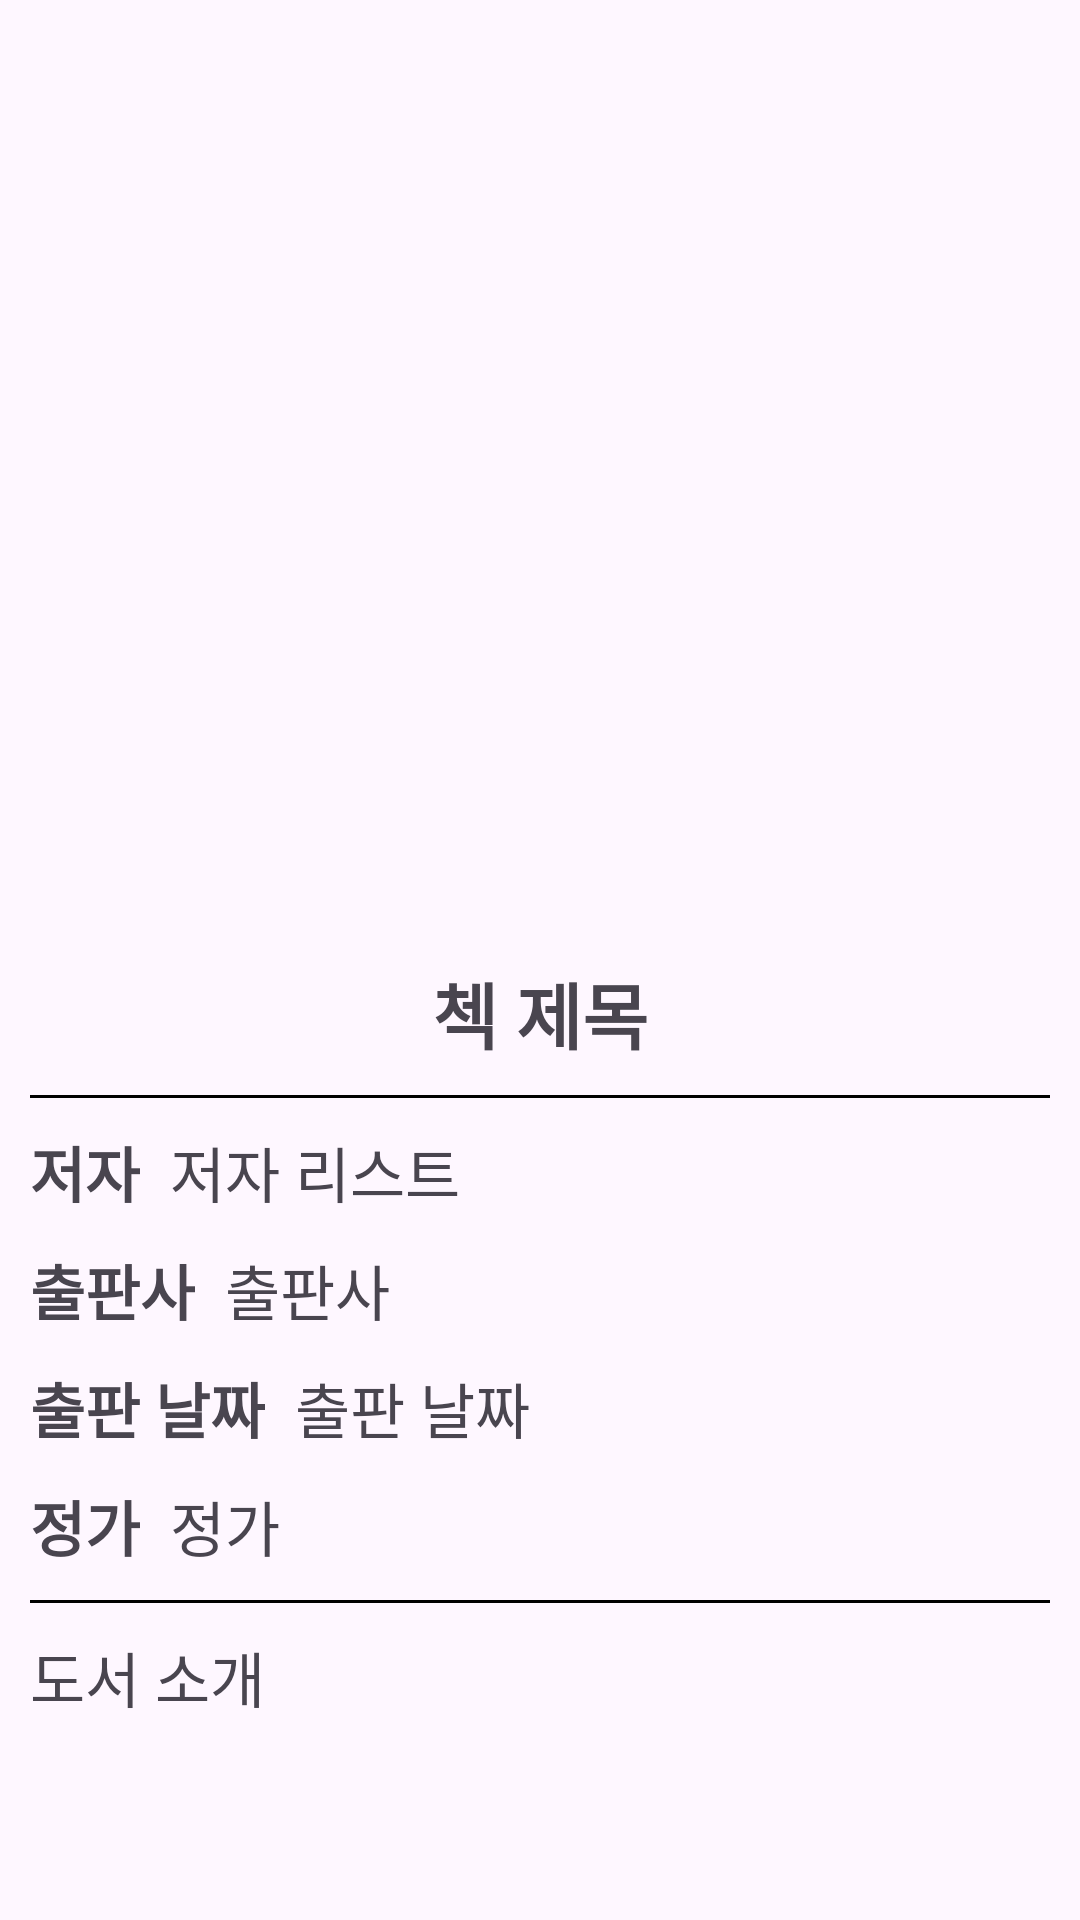

Write the Android layout XML for this screen, with the resource values it uses.
<!-- AndroidManifest.xml: application theme Theme.Doma -->
<!-- res/layout/activity_book_info.xml -->
<?xml version="1.0" encoding="utf-8"?>
<ScrollView xmlns:android="http://schemas.android.com/apk/res/android"
    xmlns:app="http://schemas.android.com/apk/res-auto"
    xmlns:tools="http://schemas.android.com/tools"
    android:layout_width="match_parent"
    android:layout_height="match_parent"
    android:fillViewport="true"
    tools:context=".book_info.BookInfoActivity">

    <androidx.constraintlayout.widget.ConstraintLayout
        android:layout_width="match_parent"
        android:layout_height="wrap_content">

        <ImageView
            android:id="@+id/iv_back"
            android:layout_width="wrap_content"
            android:layout_height="wrap_content"
            android:layout_marginStart="20dp"
            android:layout_marginTop="20dp"
            android:src="@drawable/ic_back"
            app:layout_constraintStart_toStartOf="parent"
            app:layout_constraintTop_toTopOf="parent" />

        <ImageView
            android:id="@+id/iv_bookThumbnail"
            android:layout_width="match_parent"
            android:layout_height="300dp"
            android:layout_marginTop="10dp"
            app:layout_constraintTop_toTopOf="parent" />

        <TextView
            android:id="@+id/tv_title"
            android:layout_width="match_parent"
            android:layout_height="wrap_content"
            android:layout_marginHorizontal="10dp"
            android:layout_marginTop="10dp"
            android:gravity="center"
            android:text="첵 제목"
            android:textSize="24sp"
            android:textStyle="bold"
            app:layout_constraintTop_toBottomOf="@+id/iv_bookThumbnail" />

        <View
            android:id="@+id/view_lineTitle"
            android:layout_width="match_parent"
            android:layout_height="1dp"
            android:layout_marginHorizontal="10dp"
            android:layout_marginTop="10dp"
            android:background="@color/black"
            app:layout_constraintTop_toBottomOf="@+id/tv_title" />

        <TextView
            android:id="@+id/tv_author"
            android:layout_width="wrap_content"
            android:layout_height="wrap_content"
            android:layout_marginStart="10dp"
            android:layout_marginTop="10dp"
            android:text="저자"
            android:textSize="20sp"
            android:textStyle="bold"
            app:layout_constraintStart_toStartOf="parent"
            app:layout_constraintTop_toBottomOf="@+id/view_lineTitle" />

        <TextView
            android:id="@+id/tv_authorData"
            android:layout_width="0dp"
            android:layout_height="wrap_content"
            android:layout_marginHorizontal="10dp"
            android:text="저자 리스트"
            android:textSize="20sp"
            app:layout_constraintEnd_toEndOf="parent"
            app:layout_constraintStart_toEndOf="@+id/tv_author"
            app:layout_constraintTop_toTopOf="@+id/tv_author" />

        <TextView
            android:id="@+id/tv_publisher"
            android:layout_width="wrap_content"
            android:layout_height="wrap_content"
            android:layout_marginStart="10dp"
            android:layout_marginTop="10dp"
            android:text="출판사"
            android:textSize="20sp"
            android:textStyle="bold"
            app:layout_constraintStart_toStartOf="parent"
            app:layout_constraintTop_toBottomOf="@+id/tv_author" />

        <TextView
            android:id="@+id/tv_publisherData"
            android:layout_width="0dp"
            android:layout_height="wrap_content"
            android:layout_marginHorizontal="10dp"
            android:text="출판사"
            android:textSize="20sp"
            app:layout_constraintEnd_toEndOf="parent"
            app:layout_constraintStart_toEndOf="@+id/tv_publisher"
            app:layout_constraintTop_toTopOf="@+id/tv_publisher" />

        <TextView
            android:id="@+id/tv_datetime"
            android:layout_width="wrap_content"
            android:layout_height="wrap_content"
            android:layout_marginStart="10dp"
            android:layout_marginTop="10dp"
            android:text="출판 날짜"
            android:textSize="20sp"
            android:textStyle="bold"
            app:layout_constraintStart_toStartOf="parent"
            app:layout_constraintTop_toBottomOf="@+id/tv_publisher" />

        <TextView
            android:id="@+id/tv_datetimeData"
            android:layout_width="0dp"
            android:layout_height="wrap_content"
            android:layout_marginHorizontal="10dp"
            android:text="출판 날짜"
            android:textSize="20sp"
            app:layout_constraintEnd_toEndOf="parent"
            app:layout_constraintStart_toEndOf="@+id/tv_datetime"
            app:layout_constraintTop_toTopOf="@+id/tv_datetime" />

        <TextView
            android:id="@+id/tv_price"
            android:layout_width="wrap_content"
            android:layout_height="wrap_content"
            android:layout_marginStart="10dp"
            android:layout_marginTop="10dp"
            android:text="정가"
            android:textSize="20sp"
            android:textStyle="bold"
            app:layout_constraintStart_toStartOf="parent"
            app:layout_constraintTop_toBottomOf="@+id/tv_datetime" />

        <TextView
            android:id="@+id/tv_priceData"
            android:layout_width="0dp"
            android:layout_height="wrap_content"
            android:layout_marginHorizontal="10dp"
            android:text="정가"
            android:textSize="20sp"
            app:layout_constraintEnd_toEndOf="parent"
            app:layout_constraintStart_toEndOf="@+id/tv_price"
            app:layout_constraintTop_toTopOf="@+id/tv_price" />

        <View
            android:id="@+id/view_lineAuthor"
            android:layout_width="match_parent"
            android:layout_height="1dp"
            android:layout_marginHorizontal="10dp"
            android:layout_marginTop="10dp"
            android:background="@color/black"
            app:layout_constraintTop_toBottomOf="@+id/tv_price" />

        <TextView
            android:id="@+id/tv_contents"
            android:layout_width="match_parent"
            android:layout_height="0dp"
            android:layout_marginHorizontal="10dp"
            android:layout_marginTop="10dp"
            android:text="도서 소개"
            android:textSize="20sp"
            app:layout_constraintTop_toBottomOf="@+id/view_lineAuthor" />
    </androidx.constraintlayout.widget.ConstraintLayout>
</ScrollView>
<!-- resources referenced by this layout -->
<resources>
  <color name="black">#FF000000</color>
  <style name="Theme.Doma" parent="Base.Theme.Doma" />
  <style name="Base.Theme.Doma" parent="Theme.Material3.DayNight.NoActionBar">
          
          
      </style>
</resources>
